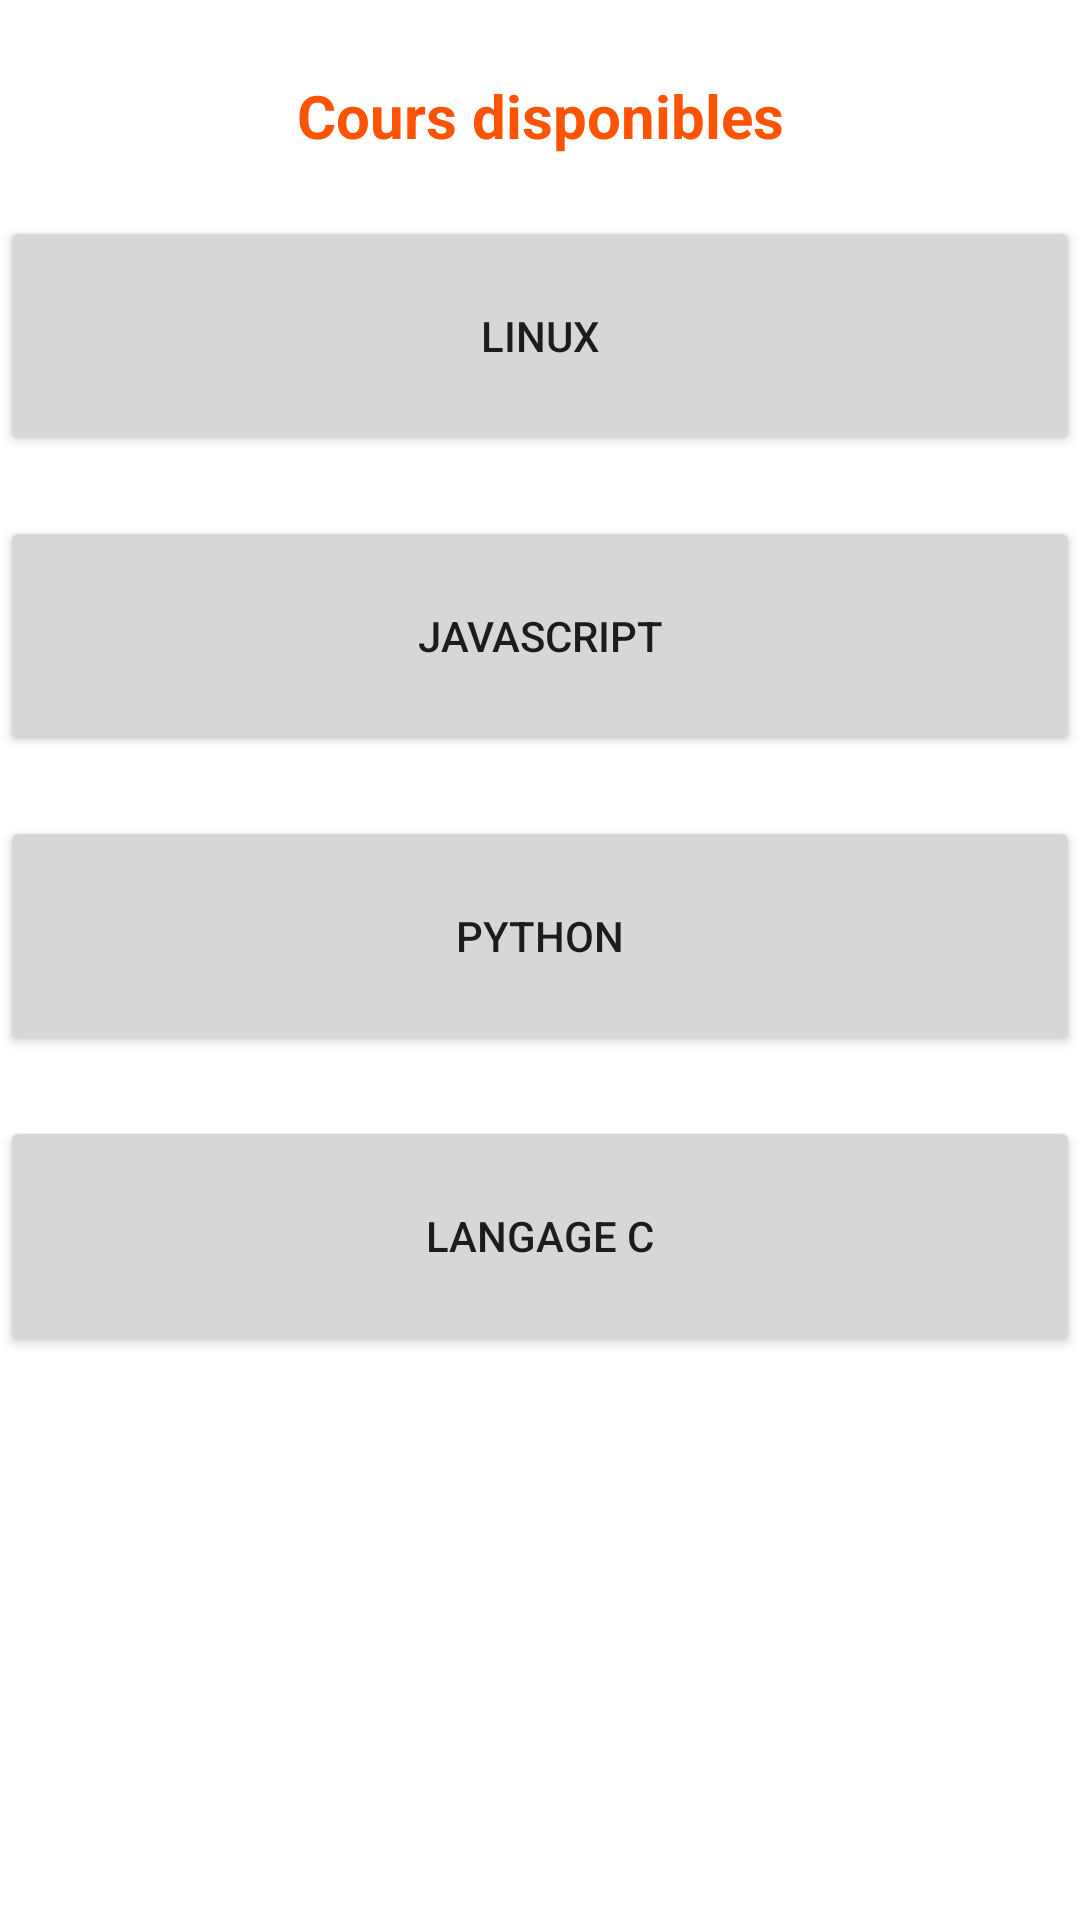

Reconstruct the res/layout file that produces this screen, plus the resources it refers to.
<!-- AndroidManifest.xml: application theme AppTheme -->
<!-- res/layout/activity_lesson.xml -->
<?xml version="1.0" encoding="utf-8"?>
<RelativeLayout xmlns:android="http://schemas.android.com/apk/res/android"
    xmlns:app="http://schemas.android.com/apk/res-auto"
    xmlns:tools="http://schemas.android.com/tools"
    android:layout_width="match_parent"
    android:layout_height="match_parent"
    tools:context=".LessonActivity">

    <TextView
        android:id="@+id/title"
        android:layout_width="match_parent"
        android:layout_height="wrap_content"
        android:text="@string/availableLesson"
        android:textSize="20dp"
        android:textColor="#FE5303"
        android:layout_centerHorizontal="true"
        android:textAlignment="center"
        android:layout_marginTop="25dp"
        android:textStyle="bold"
        />

    <Button
        android:id="@+id/learnLinux"
        android:layout_width="match_parent"
        android:layout_height="80dp"
        android:layout_centerHorizontal="true"
        android:layout_below="@+id/title"
        android:layout_marginTop="20dp"
        android:text="@string/lessonLinux"
        />

    <Button
        android:id="@+id/learnJs"
        android:layout_width="match_parent"
        android:layout_height="80dp"
        android:layout_centerHorizontal="true"
        android:layout_below="@+id/learnLinux"
        android:layout_marginTop="20dp"
        android:text="@string/lessonJS"
        />

    <Button
        android:id="@+id/learnPython"
        android:layout_width="match_parent"
        android:layout_height="80dp"
        android:layout_centerHorizontal="true"
        android:layout_below="@+id/learnJs"
        android:layout_marginTop="20dp"
        android:text="@string/lessonPython"
        />

    <Button
        android:id="@+id/learnC"
        android:layout_width="match_parent"
        android:layout_height="80dp"
        android:layout_centerHorizontal="true"
        android:layout_below="@+id/learnPython"
        android:layout_marginTop="20dp"
        android:text="@string/lessonC"
        />

</RelativeLayout>
<!-- resources referenced by this layout -->
<resources>
  <string name="availableLesson">Cours disponibles</string>
  <string name="lessonC">LANGAGE C</string>
  <string name="lessonJS">JAVASCRIPT</string>
  <string name="lessonLinux">LINUX</string>
  <string name="lessonPython">PYTHON</string>
  <style name="AppTheme" parent="Theme.AppCompat.Light.DarkActionBar">
          
          <item name="colorPrimary">#FE5303</item>
          <item name="colorPrimaryDark">@color/colorPrimaryDark</item>
          <item name="colorAccent">@color/colorAccent</item>
      </style>
  <color name="colorPrimaryDark">#303F9F</color>
  <color name="colorAccent">#FF4081</color>
</resources>
